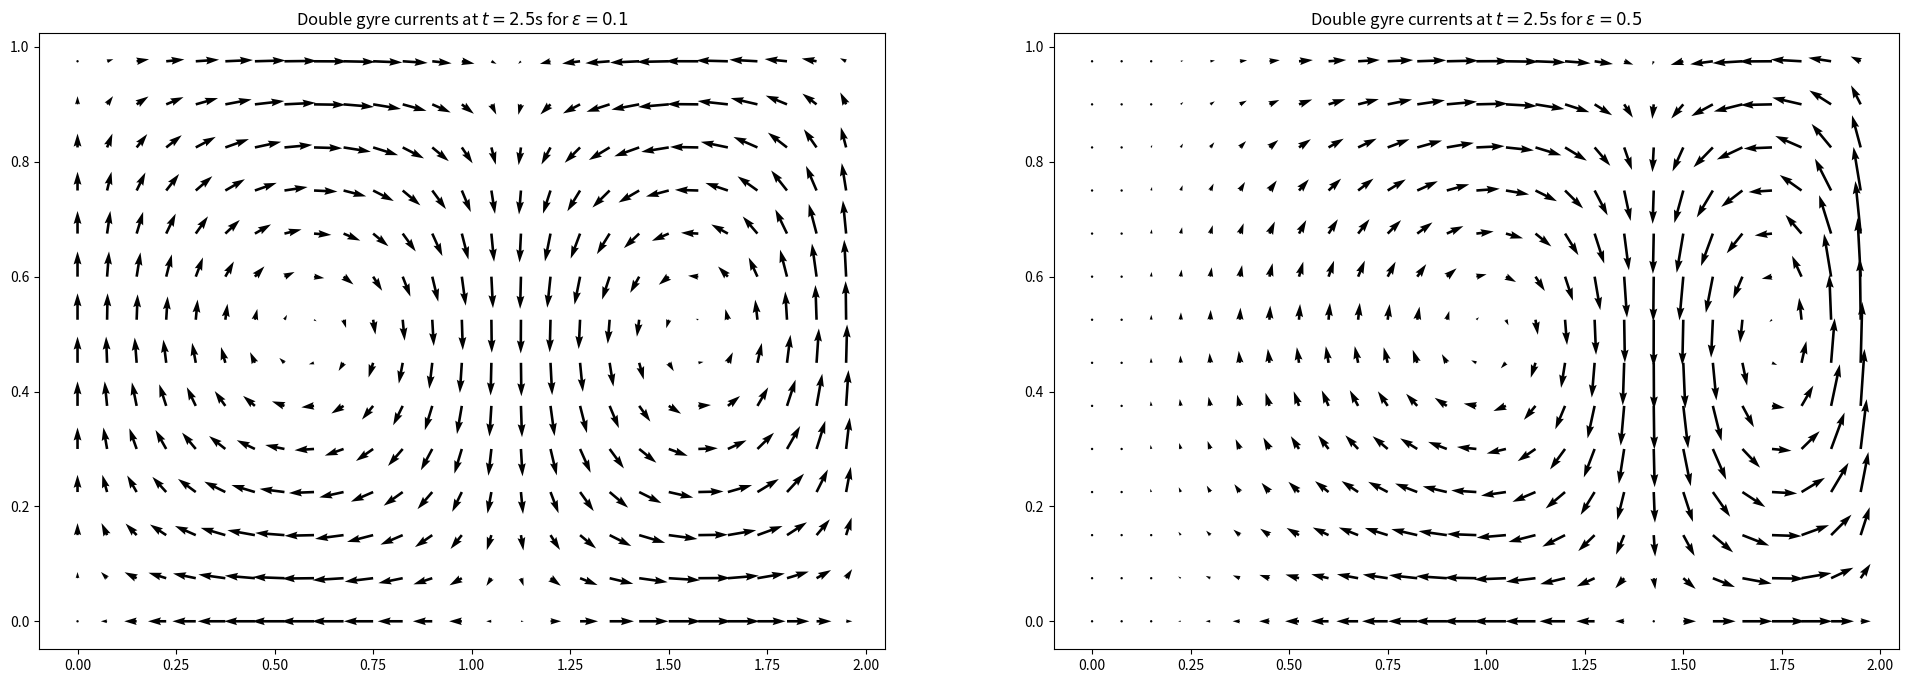

The script that saved this image:
import matplotlib.pyplot as plt
import numpy as np


def create_field(epsilon):
    A = 0.1
    omega = 2 * np.pi / 10

    def a(t):
        return epsilon * np.sin(omega * t)

    def b(t):
        return 1 - 2 * a(t)

    def f(x,t):
        return a(t) * x ** 2 + b(t) * x

    t0 = 2.5

    def u(x,y,t):
        return - np.pi * A * np.sin(np.pi * f(x,t)) * np.cos(np.pi * y)

    def v(x,y,t):
        return np.pi * A * np.cos(np.pi * f(x,t)) * np.sin(np.pi * y) * (2 * a(t) * x + b(t))

    X = np.arange(0,2,0.075)
    Y = np.arange(0,1,0.075)

    lX, lY = np.meshgrid(X,Y)

    U, V = np.zeros(lX.shape), np.zeros(lX.shape)

    for x in range(len(lX[0])):
        for y in range(len(lX)):
            U[y,x] = u(X[x],Y[y],t0)
            V[y,x] = v(X[x],Y[y],t0)
    
    return X,Y,U,V

fig, (ax1, ax2) = plt.subplots(figsize=(24,8), ncols=2)
X,Y,U,V = create_field(0.1)
q = ax1.quiver(X,Y,U,V, scale=8)
ax1.set_title("Double gyre currents at $t=" + str(2.5) + "$s for $\epsilon=" + str(0.1) + "$")
X,Y,U,V = create_field(0.5)
q = ax2.quiver(X,Y,U,V, scale=8)
ax2.set_title("Double gyre currents at $t=" + str(2.5) + "$s for $\epsilon=" + str(0.5) + "$")
fig.savefig("figure5.png")



